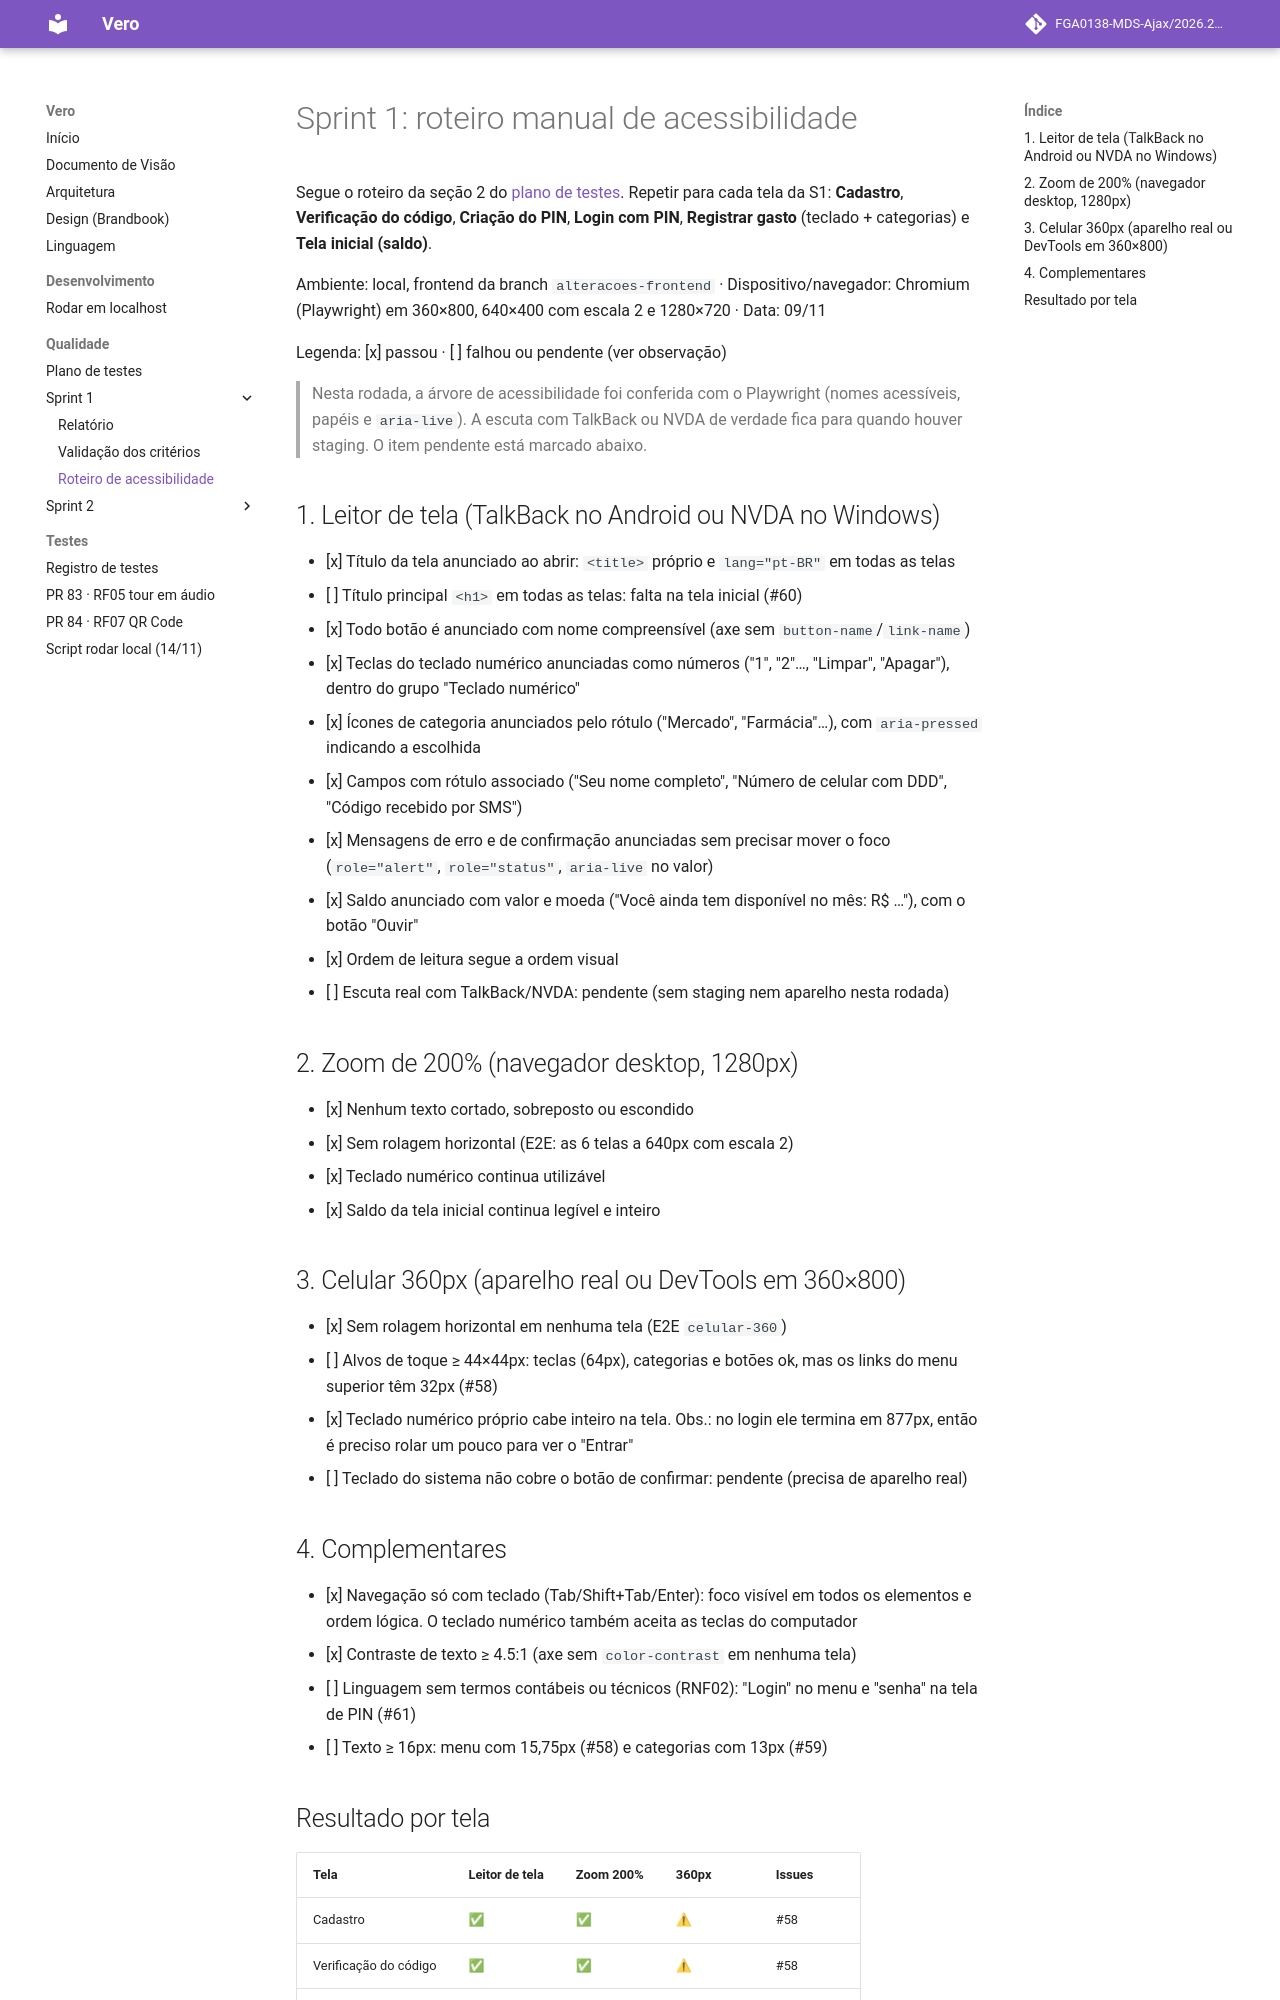

repository: FGA0138-MDS-Ajax/2026.2-T03-Allen · page: qualidade/sprint-1/roteiro-acessibilidade/index.html · generator: mkdocs

# Sprint 1: roteiro manual de acessibilidade

Segue o roteiro da seção 2 do [plano de testes](../plano-de-testes.md). Repetir para cada tela da S1:
**Cadastro**, **Verificação do código**, **Criação do PIN**, **Login com PIN**, **Registrar gasto** (teclado + categorias) e **Tela inicial (saldo)**.

Ambiente: local, frontend da branch `alteracoes-frontend` · Dispositivo/navegador: Chromium (Playwright) em 360×800, 640×400 com escala 2 e 1280×720 · Data: 09/11

Legenda: [x] passou · [ ] falhou ou pendente (ver observação)

> Nesta rodada, a árvore de acessibilidade foi conferida com o Playwright (nomes acessíveis, papéis e `aria-live`).
> A escuta com TalkBack ou NVDA de verdade fica para quando houver staging. O item pendente está marcado abaixo.

## 1. Leitor de tela (TalkBack no Android ou NVDA no Windows)

- [x] Título da tela anunciado ao abrir: `<title>` próprio e `lang="pt-BR"` em todas as telas
- [ ] Título principal `<h1>` em todas as telas: falta na tela inicial (#60)
- [x] Todo botão é anunciado com nome compreensível (axe sem `button-name`/`link-name`)
- [x] Teclas do teclado numérico anunciadas como números ("1", "2"…, "Limpar", "Apagar"), dentro do grupo "Teclado numérico"
- [x] Ícones de categoria anunciados pelo rótulo ("Mercado", "Farmácia"…), com `aria-pressed` indicando a escolhida
- [x] Campos com rótulo associado ("Seu nome completo", "Número de celular com DDD", "Código recebido por SMS")
- [x] Mensagens de erro e de confirmação anunciadas sem precisar mover o foco (`role="alert"`, `role="status"`, `aria-live` no valor)
- [x] Saldo anunciado com valor e moeda ("Você ainda tem disponível no mês: R$ …"), com o botão "Ouvir"
- [x] Ordem de leitura segue a ordem visual
- [ ] Escuta real com TalkBack/NVDA: pendente (sem staging nem aparelho nesta rodada)

## 2. Zoom de 200% (navegador desktop, 1280px)

- [x] Nenhum texto cortado, sobreposto ou escondido
- [x] Sem rolagem horizontal (E2E: as 6 telas a 640px com escala 2)
- [x] Teclado numérico continua utilizável
- [x] Saldo da tela inicial continua legível e inteiro

## 3. Celular 360px (aparelho real ou DevTools em 360×800)

- [x] Sem rolagem horizontal em nenhuma tela (E2E `celular-360`)
- [ ] Alvos de toque ≥ 44×44px: teclas (64px), categorias e botões ok, mas os links do menu superior têm 32px (#58)
- [x] Teclado numérico próprio cabe inteiro na tela. Obs.: no login ele termina em 877px, então é preciso rolar um pouco para ver o "Entrar"
- [ ] Teclado do sistema não cobre o botão de confirmar: pendente (precisa de aparelho real)
